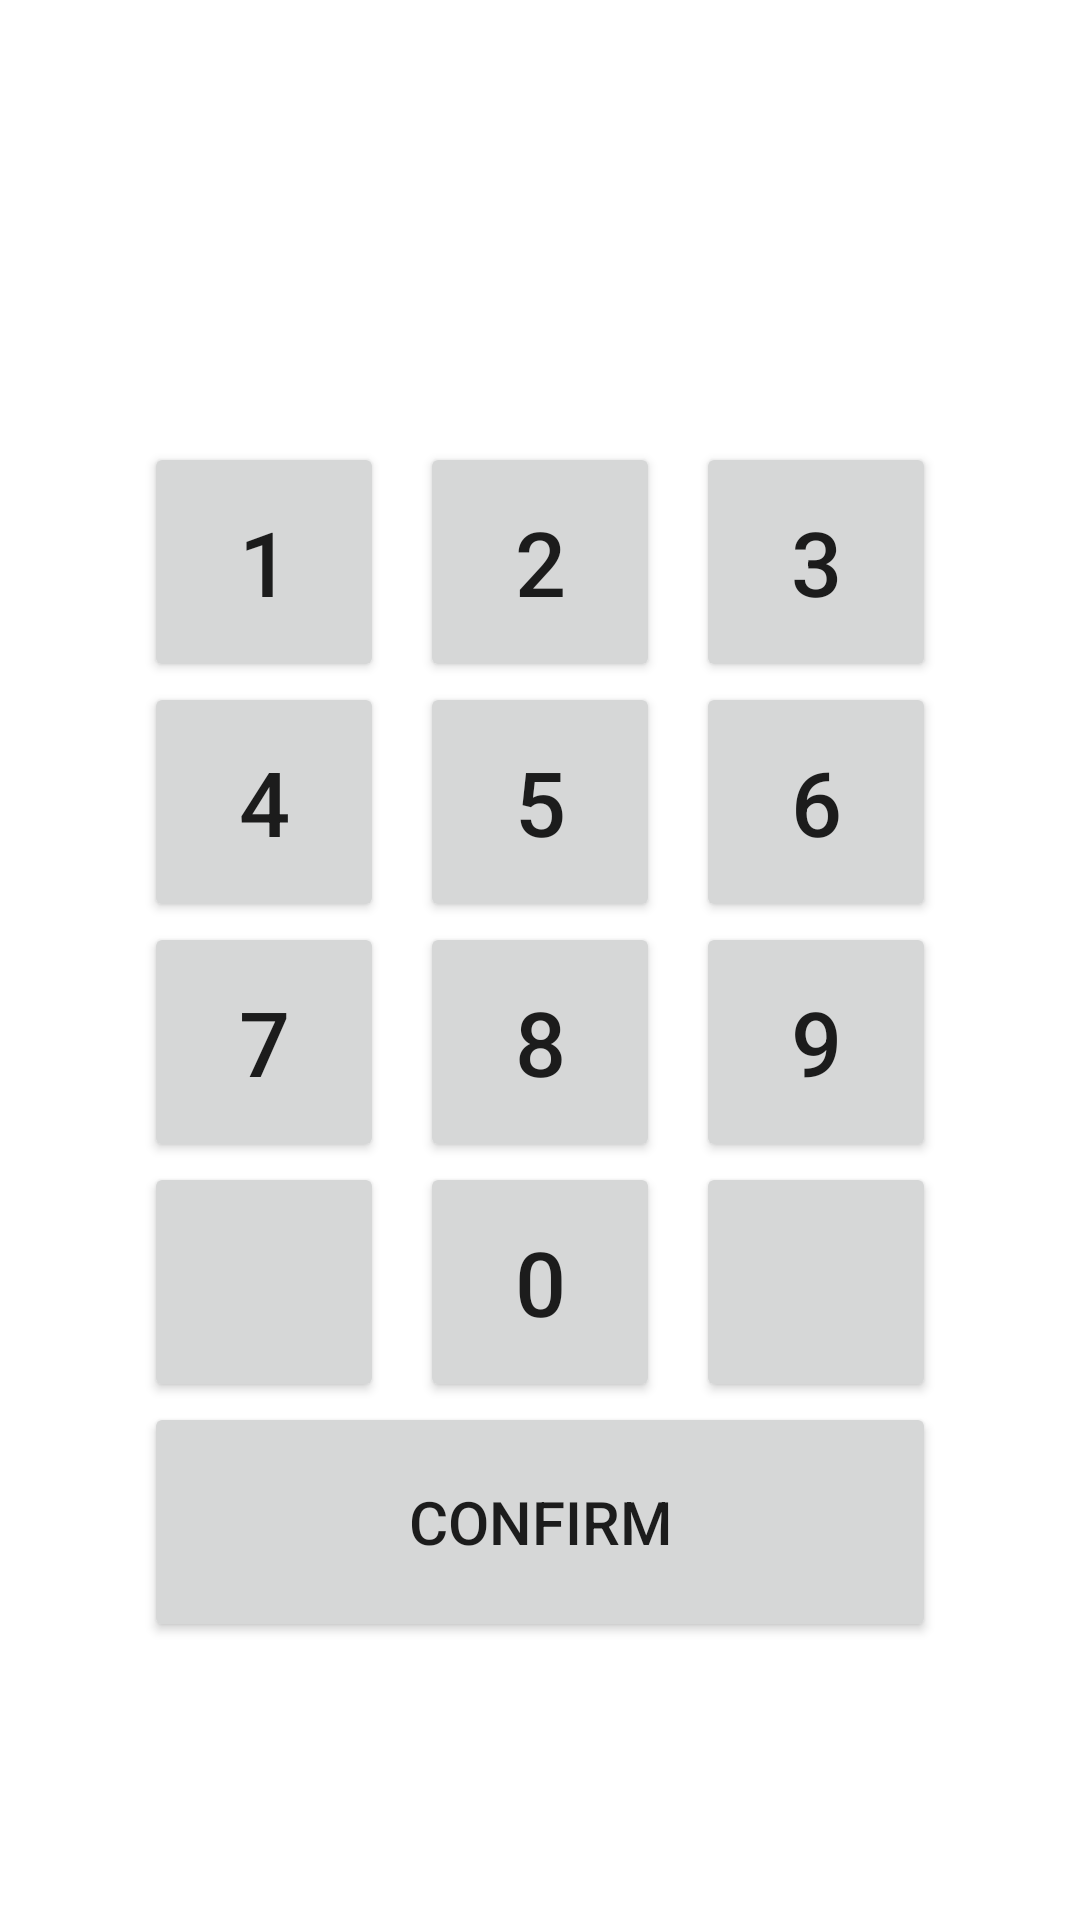

Here is an Android app screen rendered from its layout file. Give the layout XML and the strings, colors and styles it references.
<!-- AndroidManifest.xml: application theme Theme.VaccinePassport -->
<!-- res/layout/lock_screen_fragment.xml -->
<?xml version="1.0" encoding="utf-8"?>
<androidx.constraintlayout.widget.ConstraintLayout xmlns:android="http://schemas.android.com/apk/res/android"
    xmlns:app="http://schemas.android.com/apk/res-auto"
    xmlns:tools="http://schemas.android.com/tools"
    android:layout_width="match_parent"
    android:layout_height="match_parent">

    <LinearLayout
        android:layout_width="match_parent"
        android:layout_height="match_parent"
        android:gravity="center_vertical"
        android:orientation="vertical">

        <TextView
            android:id="@+id/pinDisplay"
            android:layout_width="match_parent"
            android:layout_height="50dp"
            android:layout_marginTop="32dp"
            android:gravity="center_horizontal"
            android:textSize="30sp" />

        <LinearLayout
            android:layout_width="match_parent"
            android:layout_height="80dp"
            android:gravity="center_horizontal"
            android:orientation="horizontal">

            <Button
                android:id="@+id/lockButton1"
                android:layout_width="80dp"
                android:layout_height="80dp"
                android:layout_gravity="center_horizontal"
                android:layout_margin="6dp"
                android:layout_marginTop="32dp"
                android:layout_marginBottom="16dp"
                android:gravity="center_horizontal|center_vertical"
                android:text="@string/lock_button_1"
                android:textSize="30sp" />

            <Button
                android:id="@+id/lockButton2"
                android:layout_width="80dp"
                android:layout_height="80dp"
                android:layout_gravity="center_horizontal"
                android:layout_margin="6dp"
                android:layout_marginTop="32dp"
                android:layout_marginBottom="16dp"
                android:gravity="center_horizontal|center_vertical"
                android:text="@string/lock_button_2"
                android:textSize="30sp" />

            <Button
                android:id="@+id/lockButton3"
                android:layout_width="80dp"
                android:layout_height="80dp"
                android:layout_gravity="center_horizontal"
                android:layout_margin="6dp"
                android:layout_marginTop="32dp"
                android:layout_marginBottom="16dp"
                android:gravity="center_horizontal|center_vertical"
                android:text="@string/lock_button_3"
                android:textSize="30sp" />

        </LinearLayout>

        <LinearLayout
            android:layout_width="match_parent"
            android:layout_height="80dp"
            android:gravity="center_horizontal"
            android:orientation="horizontal">

            <Button
                android:id="@+id/lockButton4"
                android:layout_width="80dp"
                android:layout_height="80dp"
                android:layout_gravity="center_horizontal"
                android:layout_margin="6dp"
                android:layout_marginTop="16dp"
                android:layout_marginBottom="16dp"
                android:gravity="center_horizontal|center_vertical"
                android:text="@string/lock_button_4"
                android:textSize="30sp" />

            <Button
                android:id="@+id/lockButton5"
                android:layout_width="80dp"
                android:layout_height="80dp"
                android:layout_gravity="center_horizontal"
                android:layout_margin="6dp"
                android:layout_marginTop="16dp"
                android:layout_marginBottom="16dp"
                android:gravity="center_horizontal|center_vertical"
                android:text="@string/lock_button_5"
                android:textSize="30sp" />

            <Button
                android:id="@+id/lockButton6"
                android:layout_width="80dp"
                android:layout_height="80dp"
                android:layout_gravity="center_horizontal"
                android:layout_margin="6dp"
                android:layout_marginTop="16dp"
                android:layout_marginBottom="16dp"
                android:gravity="center_horizontal|center_vertical"
                android:text="@string/lock_button_6"
                android:textSize="30sp" />
        </LinearLayout>

        <LinearLayout
            android:layout_width="match_parent"
            android:layout_height="80dp"
            android:gravity="center_horizontal"
            android:orientation="horizontal">

            <Button
                android:id="@+id/lockButton7"
                android:layout_width="80dp"
                android:layout_height="80dp"
                android:layout_gravity="center_horizontal"
                android:layout_margin="6dp"
                android:layout_marginTop="16dp"
                android:gravity="center_horizontal|center_vertical"
                android:text="@string/lock_button_7"
                android:textSize="30sp" />

            <Button
                android:id="@+id/lockButton8"
                android:layout_width="80dp"
                android:layout_height="80dp"
                android:layout_gravity="center_horizontal"
                android:layout_margin="6dp"
                android:layout_marginTop="16dp"
                android:layout_marginBottom="16dp"
                android:gravity="center_horizontal|center_vertical"
                android:text="@string/lock_button_8"
                android:textSize="30sp" />

            <Button
                android:id="@+id/lockButton9"
                android:layout_width="80dp"
                android:layout_height="80dp"
                android:layout_gravity="center_horizontal"
                android:layout_margin="6dp"
                android:layout_marginTop="16dp"
                android:layout_marginBottom="16dp"
                android:gravity="center_horizontal|center_vertical"
                android:text="@string/lock_button_9"
                android:textSize="30sp" />

        </LinearLayout>

        <LinearLayout
            android:layout_width="match_parent"
            android:layout_height="80dp"
            android:gravity="center_horizontal"
            android:orientation="horizontal">

            <Button
                android:id="@+id/lockButtonFinger"
                android:layout_width="80dp"
                android:layout_height="80dp"
                android:layout_gravity="center_horizontal"
                android:layout_margin="6dp"
                android:gravity="center_horizontal|center_vertical"
                app:icon="@drawable/icon_fingerprint"
                app:iconGravity="textTop" />

            <Button
                android:id="@+id/lockButton0"
                android:layout_width="80dp"
                android:layout_height="80dp"
                android:layout_gravity="center_horizontal"
                android:layout_margin="6dp"
                android:gravity="center_horizontal|center_vertical"
                android:text="@string/lock_button_0"
                android:textSize="30sp" />

            <Button
                android:id="@+id/lockButtonDelete"
                android:layout_width="80dp"
                android:layout_height="80dp"
                android:layout_gravity="center_horizontal"
                android:layout_margin="6dp"
                android:gravity="center_horizontal|center_vertical"
                app:icon="@drawable/icon_backspace"
                app:iconGravity="textTop" />

        </LinearLayout>

        <Button
            android:id="@+id/lockButtonConfirm"
            android:layout_width="264dp"
            android:layout_height="80dp"
            android:layout_gravity="center_horizontal"
            android:text="@string/lock_button_confirm"
            android:textSize="20sp"
            app:layout_constraintEnd_toEndOf="parent"
            app:layout_constraintHorizontal_bias="1.0"
            app:layout_constraintStart_toStartOf="parent"
            app:layout_constraintTop_toBottomOf="@+id/lockButton0" />

        <TextView
            android:id="@+id/pinErrorText"
            android:layout_width="wrap_content"
            android:layout_height="wrap_content"
            android:layout_marginTop="8dp"
            android:textColor="#FF0000"
            app:layout_constraintEnd_toEndOf="parent"
            app:layout_constraintStart_toStartOf="parent"
            app:layout_constraintTop_toBottomOf="@+id/lockButtonConfirm" />

    </LinearLayout>

</androidx.constraintlayout.widget.ConstraintLayout>
<!-- resources referenced by this layout -->
<resources>
  <string name="lock_button_0">0</string>
  <string name="lock_button_1">1</string>
  <string name="lock_button_2">2</string>
  <string name="lock_button_3">3</string>
  <string name="lock_button_4">4</string>
  <string name="lock_button_5">5</string>
  <string name="lock_button_6">6</string>
  <string name="lock_button_7">7</string>
  <string name="lock_button_8">8</string>
  <string name="lock_button_9">9</string>
  <string name="lock_button_confirm">Confirm</string>
  <style name="Theme.VaccinePassport" parent="Theme.MaterialComponents.DayNight.DarkActionBar">
          
          <item name="colorPrimary">@color/amber_500</item>
          <item name="colorPrimaryVariant">@color/amber_700</item>
          <item name="colorOnPrimary">@color/white</item>
          
          <item name="colorSecondary">@color/black_200</item>
          <item name="colorSecondaryVariant">@color/black_700</item>
          <item name="colorOnSecondary">@color/black</item>
          
          <item name="android:statusBarColor" tools:targetApi="l">?attr/colorPrimaryVariant</item>
          
          <item name="actionBarStyle">@style/MyActionBar</item>
      </style>
  <color name="amber_500">#FFFFC409</color>
  <color name="amber_700">#FFFFA300</color>
  <color name="white">#FFFFFFFF</color>
  <color name="black_200">#FFD9D9D9</color>
  <color name="black_700">#FF434343</color>
  <color name="black">#FF000000</color>
  <style name="MyActionBar" parent="Widget.MaterialComponents.ActionBar.Solid">
          <item name="background">@color/amber_500</item>
      </style>
</resources>
